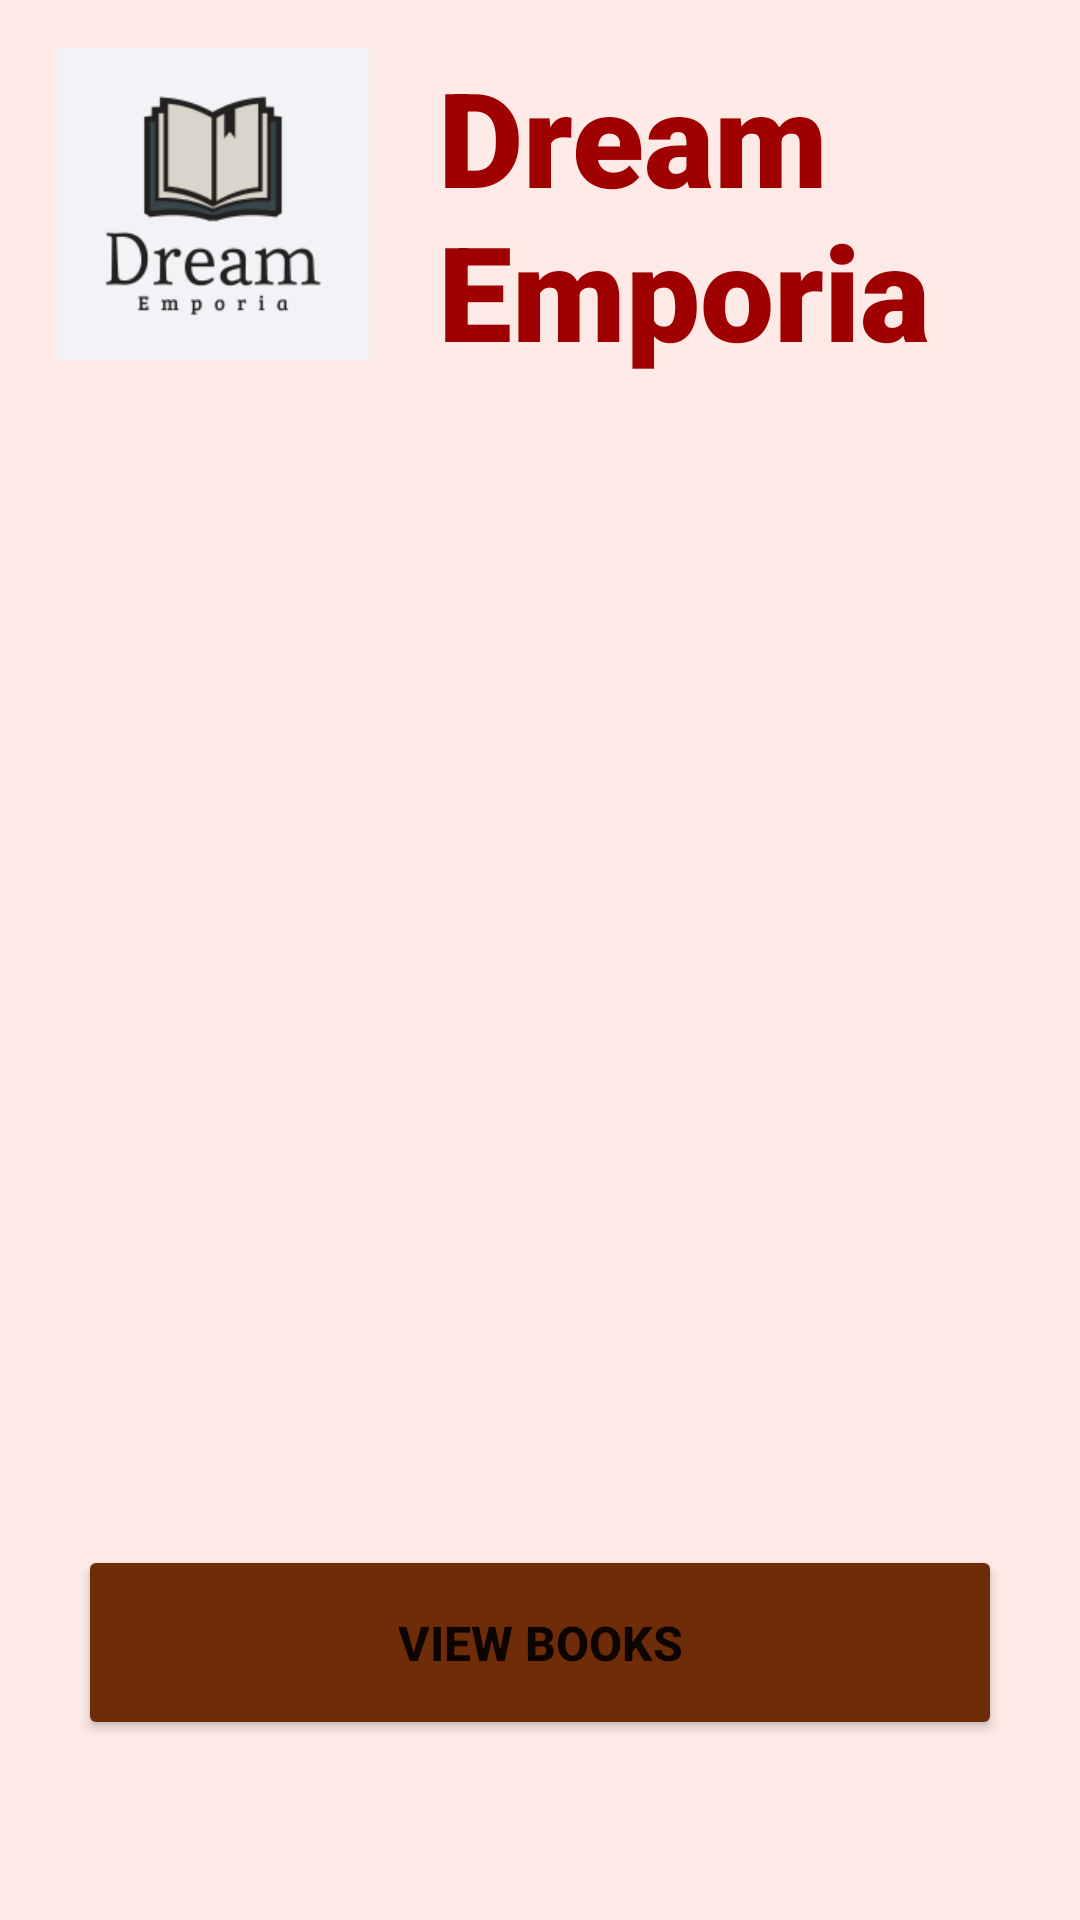

The Android layout XML behind this screen, and the referenced resources:
<!-- AndroidManifest.xml: application theme Theme.DhruvkumarPatel_Individual_Project -->
<!-- res/layout/activity_main.xml -->
<?xml version="1.0" encoding="utf-8"?>
<androidx.constraintlayout.widget.ConstraintLayout xmlns:android="http://schemas.android.com/apk/res/android"
    xmlns:app="http://schemas.android.com/apk/res-auto"
    xmlns:tools="http://schemas.android.com/tools"
    android:layout_width="match_parent"
    android:layout_height="match_parent"
    android:background="#FDEAE6"
    tools:context=".MainActivity">

    <ImageView
        android:id="@+id/imageView3"
        android:layout_width="110dp"
        android:layout_height="104dp"
        android:layout_marginStart="16dp"
        android:layout_marginTop="16dp"
        app:layout_constraintStart_toStartOf="parent"
        app:layout_constraintTop_toTopOf="parent"
        app:srcCompat="@drawable/dreamemporia" />

    <TextView
        android:id="@+id/shoptitle"
        android:layout_width="248dp"
        android:layout_height="110dp"
        android:layout_marginStart="20dp"
        android:layout_marginTop="16dp"
        android:fontFamily="sans-serif-black"
        android:text="Dream Emporia"
        android:textColor="#9F0000"
        android:textColorHighlight="#C6B51F"
        android:textSize="44sp"
        app:layout_constraintEnd_toEndOf="parent"
        app:layout_constraintHorizontal_bias="0.0"
        app:layout_constraintStart_toEndOf="@+id/imageView3"
        app:layout_constraintTop_toTopOf="parent" />

    <ImageView
        android:id="@+id/imageView4"
        android:layout_width="416dp"
        android:layout_height="439dp"
        android:layout_marginTop="20dp"
        app:layout_constraintBottom_toBottomOf="parent"
        app:layout_constraintEnd_toEndOf="parent"
        app:layout_constraintHorizontal_bias="0.6"
        app:layout_constraintStart_toStartOf="parent"
        app:layout_constraintTop_toBottomOf="@+id/shoptitle"
        app:layout_constraintVertical_bias="0.369"
        app:srcCompat="@drawable/coverpage" />

    <Button
        android:id="@+id/btnBook"
        android:layout_width="308dp"
        android:layout_height="65dp"
        android:layout_marginBottom="60dp"
        android:backgroundTint="#FA6C2804"
        android:backgroundTintMode="src_over"
        android:text="View Books"
        android:textSize="16sp"
        android:textStyle="bold"
        app:cornerRadius="19dp"
        app:layout_constraintBottom_toBottomOf="parent"
        app:layout_constraintEnd_toEndOf="parent"
        app:layout_constraintStart_toStartOf="parent" />
</androidx.constraintlayout.widget.ConstraintLayout>
<!-- resources referenced by this layout -->
<resources>
  <!-- drawable dreamemporia: png bitmap (drawable, 8104 bytes) -->
  <style name="Theme.DhruvkumarPatel_Individual_Project" parent="Theme.MaterialComponents.DayNight.DarkActionBar">
          
          <item name="colorPrimary">@color/purple_500</item>
          <item name="colorPrimaryVariant">@color/purple_700</item>
          <item name="colorOnPrimary">@color/white</item>
          
          <item name="colorSecondary">@color/teal_200</item>
          <item name="colorSecondaryVariant">@color/teal_700</item>
          <item name="colorOnSecondary">@color/black</item>
          
          <item name="android:statusBarColor" tools:targetApi="l">?attr/colorPrimaryVariant</item>
          
      </style>
  <!-- not gathered from this repository: default colours our renderer supplied (Android Studio template values) -->
  <color name="purple_500">#FF6200EE</color>
  <color name="purple_700">#FF3700B3</color>
  <color name="teal_200">#FF03DAC5</color>
  <color name="teal_700">#FF018786</color>
  <color name="black">#FF000000</color>
  <color name="white">#FFFFFFFF</color>
</resources>
